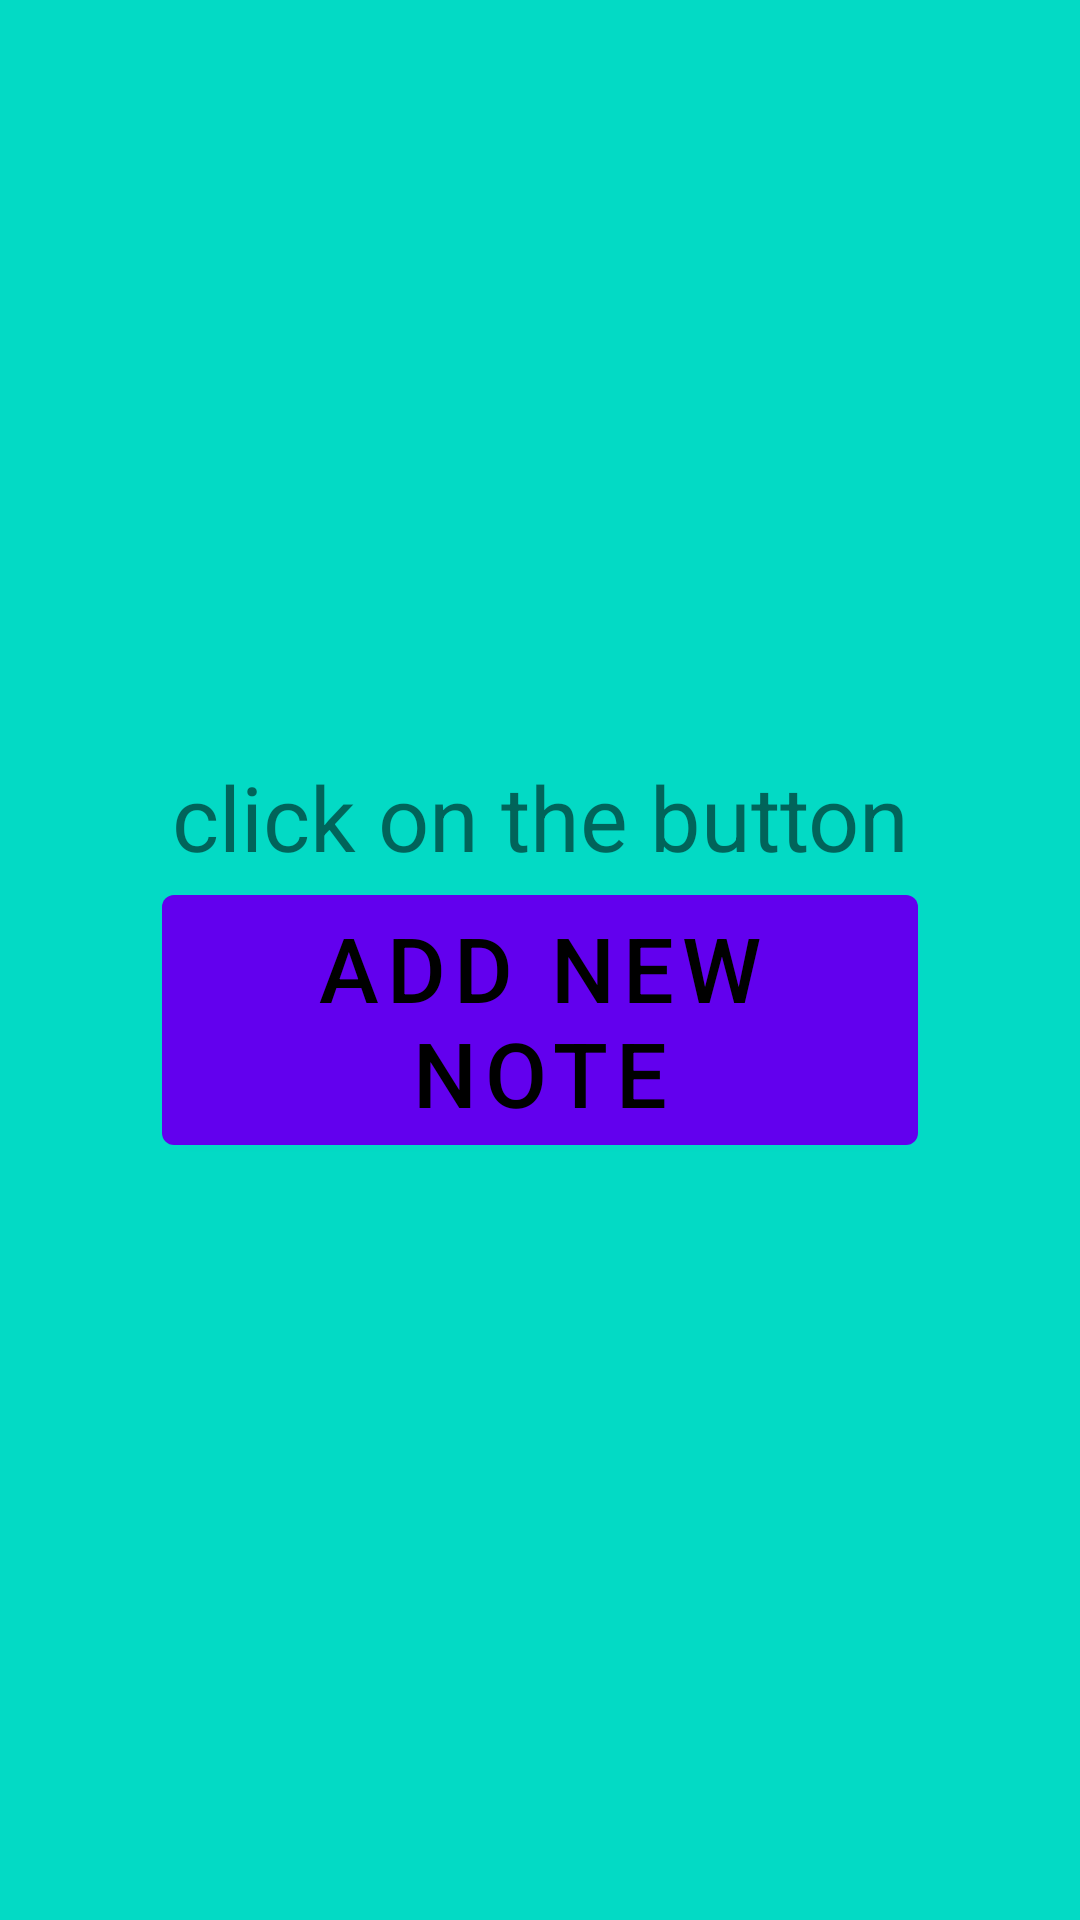

Layout XML and referenced resources for this Android screen:
<!-- AndroidManifest.xml: application theme Theme.Lesson_6 -->
<!-- res/layout/fragment_activity_menu.xml -->
<?xml version="1.0" encoding="utf-8"?>
<LinearLayout xmlns:android="http://schemas.android.com/apk/res/android"
    xmlns:app="http://schemas.android.com/apk/res-auto"
    android:layout_width="match_parent"
    android:layout_height="match_parent"
    android:background="@color/teal_200"
    android:gravity="center"
    android:orientation="vertical"
    android:text="@string/fragment_activity_menu"
    android:textSize="@dimen/Text_size_Menu_Fragment">

    <TextView
        android:layout_width="wrap_content"
        android:layout_height="wrap_content"
        android:background="@color/teal_200"
        android:gravity="center"
        android:text="@string/click_on_the_button"
        android:textSize="@dimen/Text_size_Menu_Fragment" />

    <com.google.android.material.button.MaterialButton
        android:layout_width="252dp"
        android:layout_height="wrap_content"
        android:gravity="center"
        android:outlineAmbientShadowColor="@color/black"
        android:text="@string/add_new_note"
        android:textColor="@color/black"
        android:textSize="@dimen/Text_size_Menu_Fragment"
        app:rippleColor="@color/black" />


</LinearLayout>
<!-- resources referenced by this layout -->
<resources>
  <dimen name="Text_size_Menu_Fragment">30sp</dimen>
  <string name="add_new_note">Add new Note</string>
  <string name="click_on_the_button">click on the button</string>
  <string name="fragment_activity_menu">Fragment activity Menu</string>
  <style name="Theme.Lesson_6" parent="Theme.MaterialComponents.DayNight.NoActionBar">
          
          <item name="colorPrimary">@color/purple_500</item>
          <item name="colorPrimaryVariant">@color/purple_700</item>
          <item name="colorOnPrimary">@color/white</item>
          
          <item name="colorSecondary">@color/teal_200</item>
          <item name="colorSecondaryVariant">@color/teal_700</item>
          <item name="colorOnSecondary">@color/black</item>
          
          <item name="android:statusBarColor" tools:targetApi="l">?attr/colorPrimaryVariant</item>
          
      </style>
  <!-- not gathered from this repository: default colours our renderer supplied (Android Studio template values) -->
  <color name="purple_500">#FF6200EE</color>
  <color name="purple_700">#FF3700B3</color>
  <color name="teal_200">#FF03DAC5</color>
  <color name="teal_700">#FF018786</color>
  <color name="black">#FF000000</color>
  <color name="white">#FFFFFFFF</color>
</resources>
